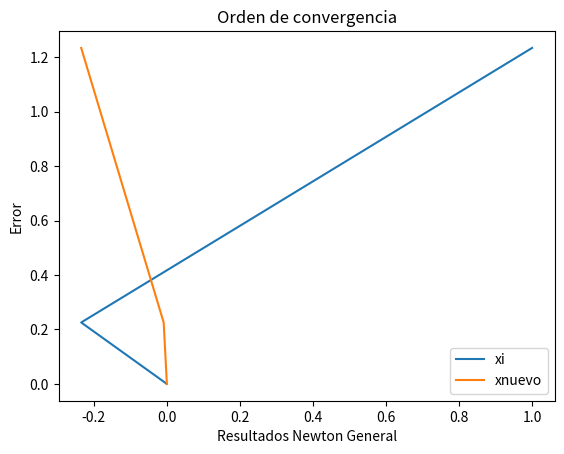

Recreate this plot in Python.
import numpy as np
import sympy as sp
import matplotlib.pyplot as plt

# Método de Newton-Raphson
# Ejemplo 1 (Burden ejemplo 1 p.51/pdf.61)
# INGRESO
fx = lambda x: np.longdouble(np.exp(x) - x - 1)
dfx = lambda x: np.longdouble(np.exp(x) - 1)
ddfx = lambda x: np.longdouble(np.exp(x))

x0 = 1
tolera = 1e-8

# PROCEDIMIENTO
tabla = []
error = abs(2*tolera)
xi = x0
while (error>=tolera):
    xnuevo = xi - (fx(xi)*dfx(xi))/((dfx(xi)**2)-(fx(xi)*ddfx(xi)))
    error = abs(xnuevo-xi)
    tabla.append([xi,xnuevo,error])
    xi = xnuevo

# convierte la lista a un arreglo.
tabla = np.array(tabla)
n=len(tabla)

# SALIDA
print(['xi', 'xnuevo', 'tramo'])
np.set_printoptions(precision = 4)
print(tabla)
print('raiz en: ', xi)
print('con error de: ',error)

x = []
y = []
z = []

m = 0
while m < n:
    x.append(tabla[m][0])
    y.append(tabla[m][1])
    z.append(tabla[m][2])
    #print(x[m],"  ",y[m])
    m = m + 1
    
plt.plot(x, z, label = "xi")
plt.plot(y, z, label = "xnuevo")   
plt.legend()    
plt.title("Orden de convergencia")
plt.xlabel("Resultados Newton General")
plt.ylabel("Error")
plt.show()
